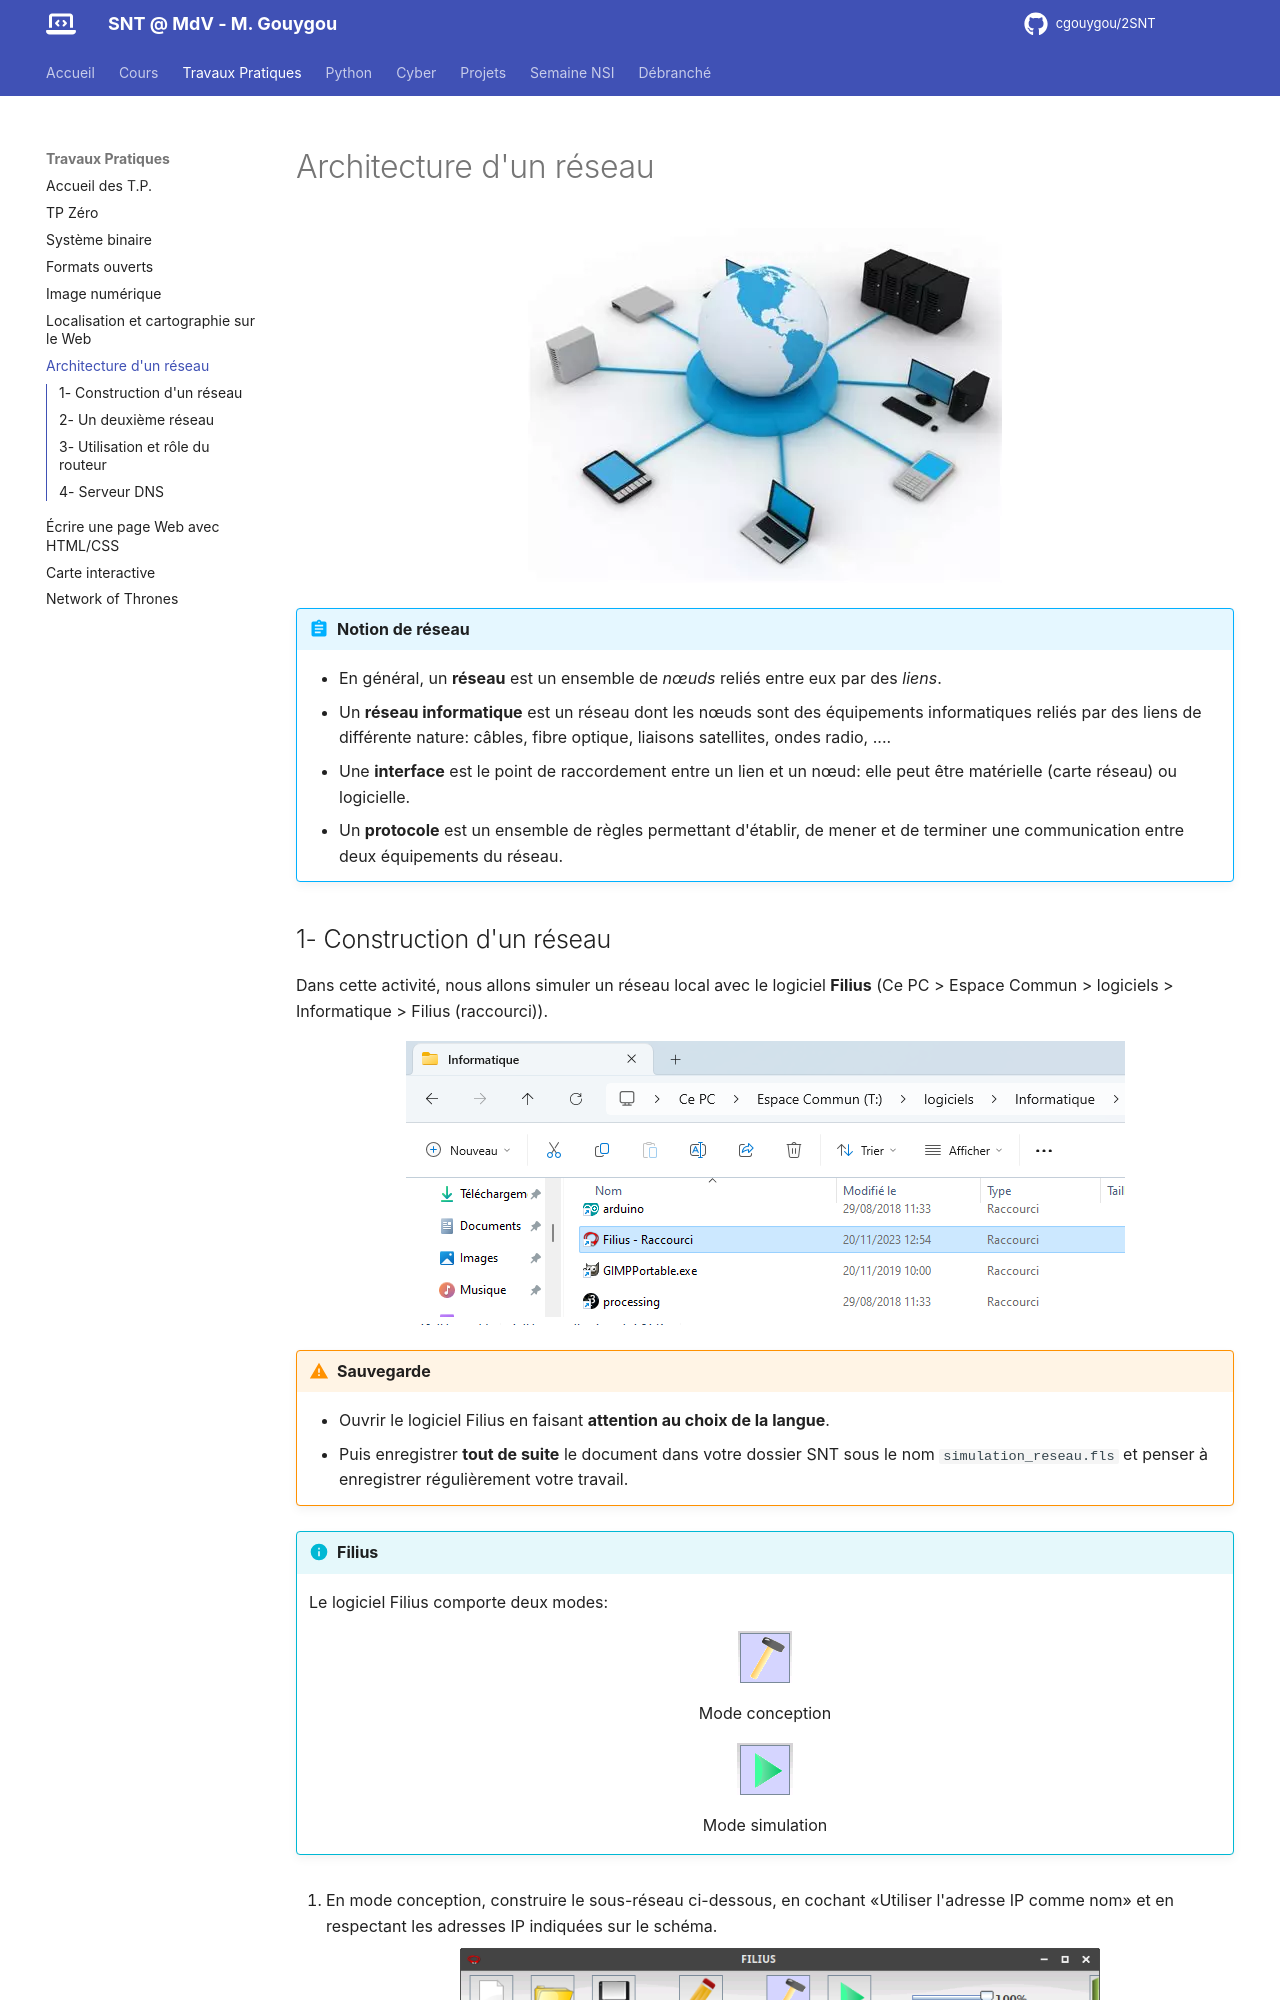

repository: cgouygou/2SNT · page: TP/04-Reseau/Reseau_filius/index.html · generator: mkdocs

# Architecture d'un réseau

![](reseau.webp){: .center} 

!!! abstract "Notion de réseau"
    - En général, un **réseau** est un ensemble de *nœuds* reliés entre eux par des *liens*.
    - Un **réseau informatique** est un réseau dont les nœuds sont des équipements informatiques reliés par des liens de différente nature: câbles, fibre optique, liaisons satellites, ondes radio, ....
    - Une **interface** est le point de raccordement entre un lien et un nœud: elle peut être matérielle (carte réseau) ou logicielle.
    - Un **protocole** est un ensemble de règles permettant d'établir, de mener et de terminer une communication entre deux équipements du réseau.
